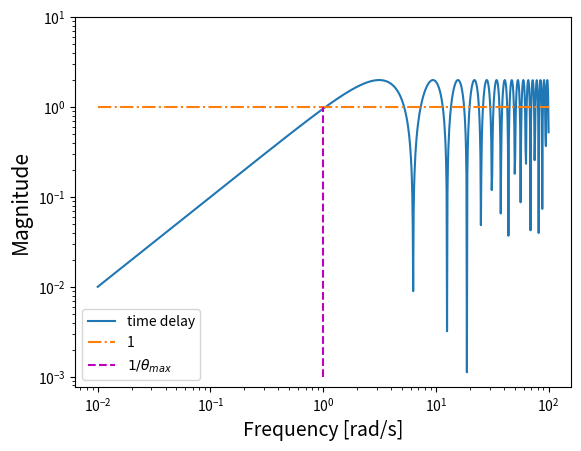
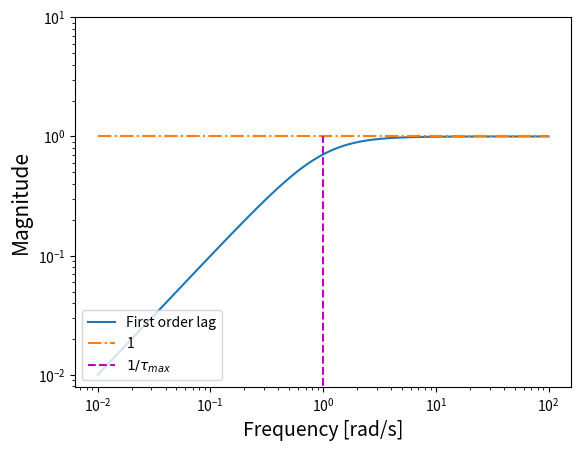

The script that saved these images, in order:
# -*- coding: utf-8 -*-
"""
Created on Mon Jun 03 23:16:52 2013

[redacted]
"""

#Figure 7.8
from numpy import exp, logspace, abs, ones
import matplotlib.pyplot as plt

# Time delay
w = logspace(-2, 2, 1000)
s = 1j * w
thetap = 1
l_delay = 1 - exp(-thetap * s)
tau = 1
l_nolag = 1 - (1/(1 + tau * s))


def setup_bode(G, func_string, max_param,  w=None):
    plt.figure()
    plt.xlabel(r'Frequency [rad/s]', fontsize=14)
    plt.ylabel(r'Magnitude', fontsize=15)
    plt.loglog(w, abs(G))
    plt.loglog(w, (ones(len(w))), '-.')
    plt.vlines(1, 10**(-3), 1, color='m', linestyle='dashed')
    plt.ylim(-3, 10)
    plt.legend((func_string, '1', max_param), loc=3)

func = [[l_delay, 'time delay', r'$1/\theta_{max}$'],
        [l_nolag, 'First order lag', r'$1/\tau_{max}$']]

for function, func_string, max_param in func:
    setup_bode(function, func_string, max_param, w)

plt.show()

